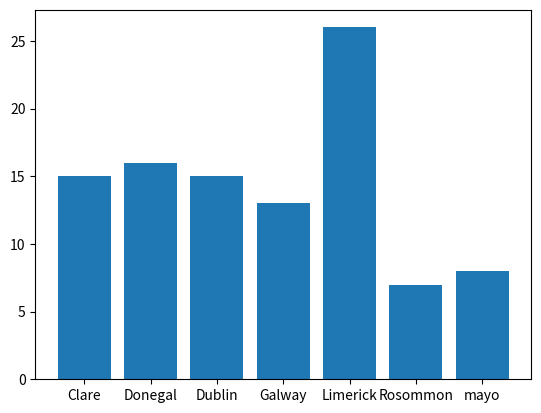

Recreate this plot in Python.
# 8.1.11_piechart.py
# create arrey of county
# generate 100 randon to pick from the counties list created
# Plot the pie chart for the counties number of times apper in the list
# [redacted]

import numpy as np
import matplotlib.pyplot as plt

# make the array of occurences
possibleCounties = ['mayo', 'Galway', 'Limerick', 'Clare', 'Rosommon', 'Dublin','Donegal']

# pick 100 randomly from possible counties with the frequence set in p
counties = np.random.choice(possibleCounties ,p=[0.1, 0.13, 0.17, 0.22, 0.07, 0.15, 0.16 ],size=(100))

# right now we need the number of occurences of each county
# this returns a tuple of the unique values and how many times they appear
unique, counts = np.unique(counties, return_counts=True)

# we can now put this into a pie plot
plt.bar(unique, counts)
plt.show()
